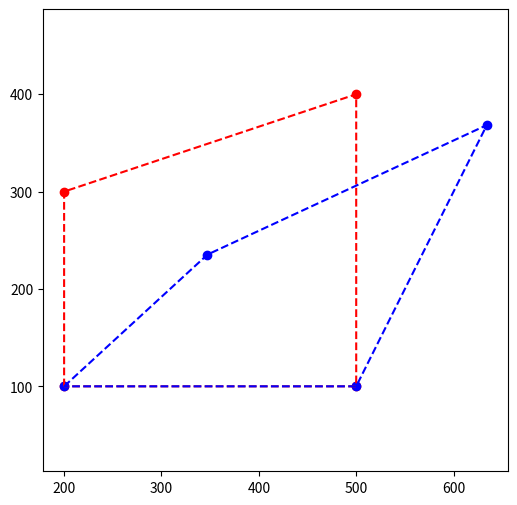

Write Python code to recreate this figure.
import numpy as np
from scipy.optimize import minimize

class FixedPointConstraint:
    def __init__(self, index, position):
        self.index = index
        self.position = position

    def __call__(self, x):
        return np.linalg.norm(x[2*self.index:2*self.index+2] - self.position)

class FixedLengthConstraint:
    def __init__(self, index1, index2, length):
        self.index1 = index1
        self.index2 = index2
        self.length = length

    def __call__(self, x):
        return np.linalg.norm(x[2*self.index1:2*self.index1+2] - x[2*self.index2:2*self.index2+2]) - self.length

def target_point_distance(target_point, index):
    def distance(x):
        return np.linalg.norm(x[2*index:2*index+2] - target_point)
    return distance

def move_point(points, target_point_index, target_point, constraints):
    initial_points = np.array(points).flatten()
    target_distance = target_point_distance(target_point, target_point_index)
    res = minimize(target_distance, initial_points, constraints=[{'type': 'eq', 'fun': c} for c in constraints])
    return np.reshape(res.x, (-1, 2))

# Example 1
import matplotlib.pyplot as plt

# Example 1
import matplotlib.pyplot as plt

# Example 1
points = [(200, 100), (200, 300), (500, 400), (500, 100)]
constraints = [FixedPointConstraint(0, points[0]), FixedPointConstraint(3, points[3]),
               FixedLengthConstraint(0, 1, np.linalg.norm(np.array(points[0])-np.array(points[1]))),
               FixedLengthConstraint(1, 2, np.linalg.norm(np.array(points[1])-np.array(points[2]))),
               FixedLengthConstraint(2, 3, np.linalg.norm(np.array(points[2])-np.array(points[3])))]

new_points = move_point(points, 2, (600, 300), constraints)
new_points = new_points.tolist()  # Converting array to list

# Visualize the points before moving
plt.figure(figsize=(6,6))
plt.scatter(*zip(*points), color='r')
plt.plot(*zip(*(points + [points[0]])), color='r', linestyle='--')  # To connect the points

# Visualize the points after moving
plt.scatter(*zip(*new_points), color='b')
plt.plot(*zip(*(new_points + [new_points[0]])), color='b', linestyle='--')  # To connect the points

plt.axis('equal')  # Make scales of x-axis and y-axis equal
plt.show()




# Example 2
points = [(2, 2), (5, 3)]
constraints = [FixedPointConstraint(0, points[0]),
               FixedLengthConstraint(0, 1, np.linalg.norm(np.array(points[0])-np.array(points[1])))]
print(move_point(points, 1, (5, 6), constraints))
